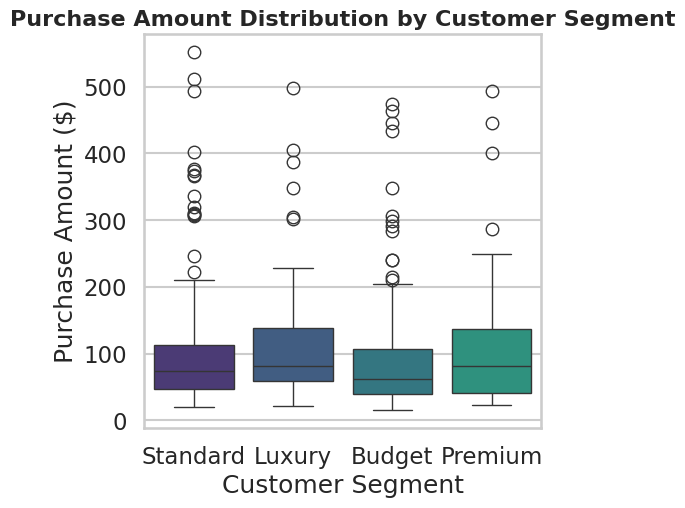

This figure's Python source:
# ------------------------------
# Customer Analytics Boxplot Visualization
# Author: 23f3001275@ds.study.iitm.ac.in
# Purpose: Boxplot of Purchase Amounts by Customer Segment
# ------------------------------

import seaborn as sns
import matplotlib.pyplot as plt
import pandas as pd
import numpy as np

# 1) ----- Generate synthetic business data -----
np.random.seed(42)

segments = ["Budget", "Standard", "Premium", "Luxury"]

data = {
    "Segment": np.random.choice(segments, 500, p=[0.35, 0.40, 0.18, 0.07]),
    "Purchase_Amount": np.concatenate([
        np.random.normal(40, 10, 175),    # Budget buyers
        np.random.normal(80, 20, 200),    # Standard buyers
        np.random.normal(160, 35, 90),    # Premium buyers
        np.random.normal(350, 80, 35)     # Luxury buyers
    ])
}

df = pd.DataFrame(data)

# 2) ----- Professional Seaborn styling -----
sns.set_style("whitegrid")
sns.set_context("talk")
palette = sns.color_palette("viridis")

# 3) ----- Create the boxplot -----
plt.figure(figsize=(5.12, 5.12))   # 5.12 inches * 100 dpi = 512 pixels
sns.boxplot(data=df, x="Segment", y="Purchase_Amount", palette=palette)

plt.title("Purchase Amount Distribution by Customer Segment", fontsize=16, fontweight="bold")
plt.xlabel("Customer Segment")
plt.ylabel("Purchase Amount ($)")

# 4) ----- Save EXACT 512x512 image -----
plt.savefig("chart.png", dpi=100)  # 5.12 in * 100 dpi = EXACT 512 px
plt.close()
